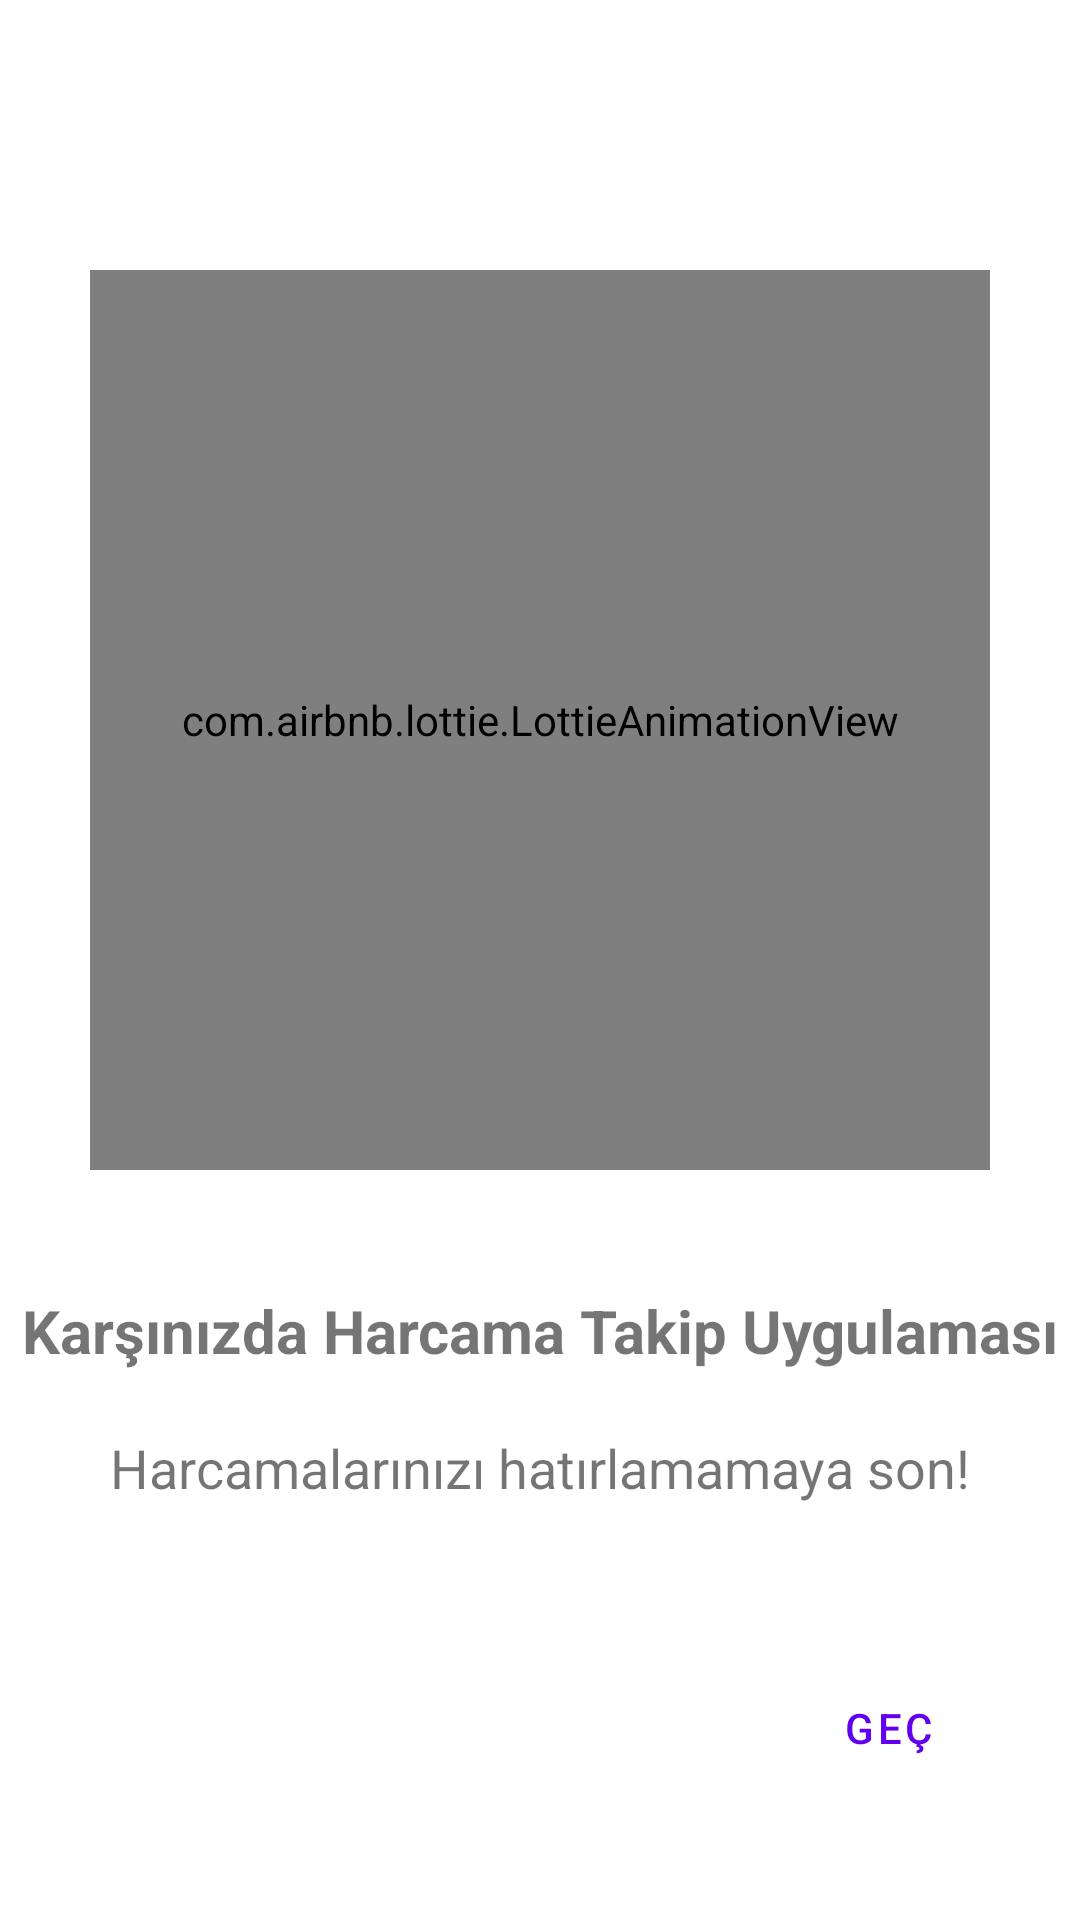

Produce the Android XML layout that renders to this screen, including the resource entries it uses.
<!-- AndroidManifest.xml: application theme Theme.HarcamaTakip -->
<!-- res/layout/fragment_first.xml -->
<?xml version="1.0" encoding="utf-8"?>
<androidx.constraintlayout.widget.ConstraintLayout xmlns:android="http://schemas.android.com/apk/res/android"
    xmlns:app="http://schemas.android.com/apk/res-auto"
    xmlns:tools="http://schemas.android.com/tools"
    android:layout_width="match_parent"
    android:layout_height="match_parent"
    tools:context=".view.FirstFragment">

    <TextView
        android:id="@+id/textView8"
        android:layout_width="wrap_content"
        android:layout_height="wrap_content"
        android:layout_marginTop="20dp"
        android:text="@string/first_fragment_text1"
        android:textSize="18sp"
        app:layout_constraintEnd_toEndOf="parent"
        app:layout_constraintHorizontal_bias="0.5"
        app:layout_constraintStart_toStartOf="parent"
        app:layout_constraintTop_toBottomOf="@+id/textView6" />

    <com.airbnb.lottie.LottieAnimationView
        android:id="@+id/lottieAnimationView3"
        android:layout_width="300dp"
        android:layout_height="300dp"
        android:layout_marginTop="90dp"
        app:layout_constraintEnd_toEndOf="parent"
        app:layout_constraintHorizontal_bias="0.5"
        app:layout_constraintStart_toStartOf="parent"
        app:lottie_loop="true"
        app:layout_constraintTop_toTopOf="parent"
        app:lottie_autoPlay="true"
        app:lottie_rawRes="@raw/anim_first" />

    <TextView
        android:id="@+id/textView6"
        android:layout_width="wrap_content"
        android:layout_height="wrap_content"
        android:layout_marginTop="40dp"
        android:text="@string/first_fragment_text2"
        android:textSize="20dp"
        android:textStyle="bold"
        app:layout_constraintEnd_toEndOf="parent"
        app:layout_constraintHorizontal_bias="0.5"
        app:layout_constraintStart_toStartOf="parent"
        app:layout_constraintTop_toBottomOf="@+id/lottieAnimationView3" />

    <Button
        android:id="@+id/buttonFirst"
        style="?attr/materialButtonOutlinedStyle"
        android:layout_width="wrap_content"
        android:layout_height="wrap_content"
        android:layout_marginEnd="20dp"
        android:layout_marginBottom="40dp"
        android:backgroundTint="#FFFFFF"
        android:text="@string/first_fragment_button_text"
        app:cornerRadius="20dp"
        app:layout_constraintBottom_toBottomOf="parent"
        app:layout_constraintEnd_toEndOf="parent"
        app:strokeColor="@color/purple_500" />

</androidx.constraintlayout.widget.ConstraintLayout>
<!-- resources referenced by this layout -->
<resources>
  <color name="purple_500">#FF6200EE</color>
  <string name="first_fragment_button_text">Geç</string>
  <string name="first_fragment_text1">Harcamalarınızı hatırlamamaya son!</string>
  <string name="first_fragment_text2">Karşınızda Harcama Takip Uygulaması</string>
  <style name="Theme.HarcamaTakip" parent="Theme.MaterialComponents.DayNight.DarkActionBar">
          
          <item name="colorPrimary">@color/purple_500</item>
          <item name="colorPrimaryVariant">@color/purple_700</item>
          <item name="colorOnPrimary">@color/white</item>
          
          <item name="colorSecondary">@color/teal_200</item>
          <item name="colorSecondaryVariant">@color/teal_700</item>
          <item name="colorOnSecondary">@color/black</item>
          
          <item name="android:statusBarColor" tools:targetApi="l">?attr/colorPrimaryVariant</item>
          
          <item name="colorPrimaryDark" tools:targetApi="23">@color/white</item>
          <item name="android:windowLightStatusBar" tools:targetApi="23">true</item>
          <item name="windowNoTitle">true</item>
          <item name="windowActionBar">false</item>
      </style>
  <color name="purple_700">#FF3700B3</color>
  <color name="white">#FFFFFFFF</color>
  <color name="teal_200">#FF03DAC5</color>
  <color name="teal_700">#FF018786</color>
  <color name="black">#FF000000</color>
</resources>
